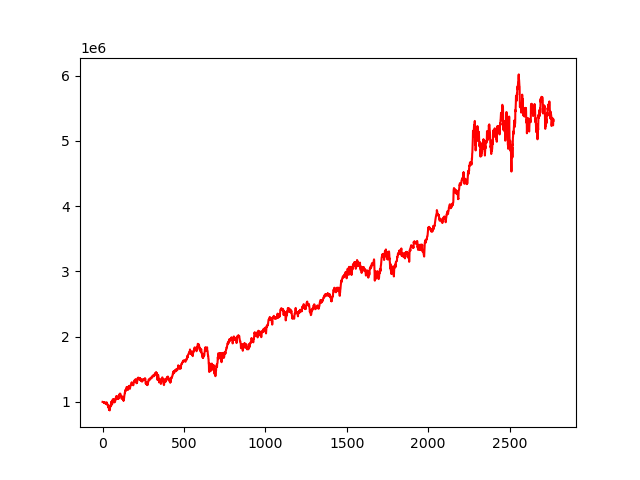

The data file committed next to this chart (first rows):
, 0
0, 1000000
1, 999451
2, 999638
3, 997090
4, 996939
5, 994939
6, 992850
7, 993251
8, 988072
9, 988725
10, 990714
11, 982801
12, 988361
13, 983497
14, 981001
15, 979263
16, 982913
17, 988503
18, 978395
19, 972645
20, 972407
21, 979406
22, 974266
23, 981264
24, 993526
25, 993198
26, 970569
27, 976393
28, 977743
29, 969124
30, 953036
31, 955585
32, 948315
33, 941672
34, 920547
35, 939962
36, 927064
37, 913619
38, 909573
39, 885722
40, 881751
41, 903561
42, 879226
43, 880309
44, 869287
45, 908816
46, 903576
47, 929824
48, 936104
49, 931727
50, 954150
51, 964186
52, 954230
53, 940971
54, 998539
55, 983075
56, 990086
57, 1012462
58, 993185
59, 964328
... 2,710 more rows
